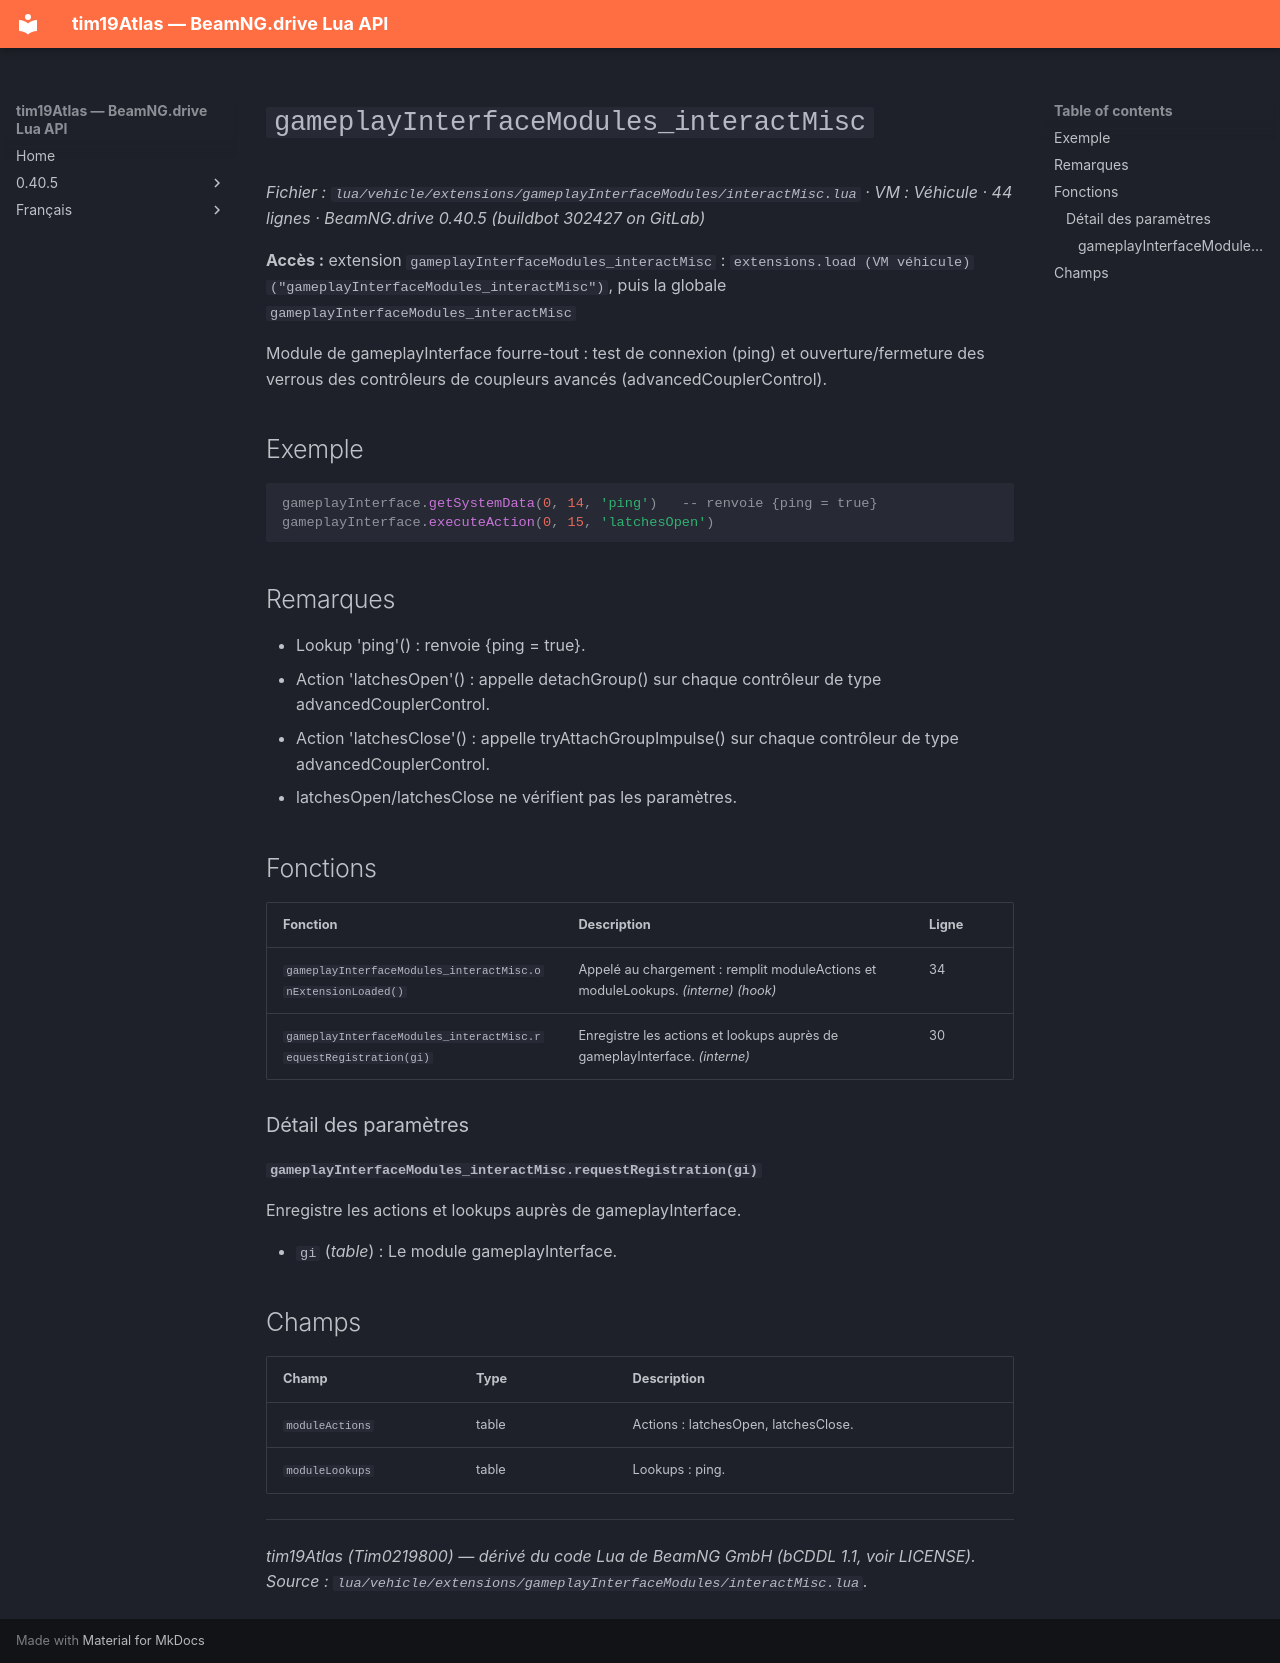

repository: Tim0219800/beamng-lua-atlas · page: fr/0.40.5/vehicle/extensions/gameplayInterfaceModules/interactMisc.html · generator: mkdocs

# `gameplayInterfaceModules_interactMisc`

*Fichier : `lua/vehicle/extensions/gameplayInterfaceModules/interactMisc.lua` · VM : Véhicule · 44 lignes · BeamNG.drive 0.40.5 (buildbot 302427 on GitLab)*

**Accès :** extension `gameplayInterfaceModules_interactMisc` : `extensions.load (VM véhicule)("gameplayInterfaceModules_interactMisc")`, puis la globale `gameplayInterfaceModules_interactMisc`

Module de gameplayInterface fourre-tout : test de connexion (ping) et ouverture/fermeture des verrous des contrôleurs de coupleurs avancés (advancedCouplerControl).

## Exemple

```lua
gameplayInterface.getSystemData(0, 14, 'ping')   -- renvoie {ping = true}
gameplayInterface.executeAction(0, 15, 'latchesOpen')
```

## Remarques

- Lookup 'ping'() : renvoie {ping = true}.
- Action 'latchesOpen'() : appelle detachGroup() sur chaque contrôleur de type advancedCouplerControl.
- Action 'latchesClose'() : appelle tryAttachGroupImpulse() sur chaque contrôleur de type advancedCouplerControl.
- latchesOpen/latchesClose ne vérifient pas les paramètres.

## Fonctions

| Fonction | Description | Ligne |
|---|---|---|
| `gameplayInterfaceModules_interactMisc.onExtensionLoaded()` | Appelé au chargement : remplit moduleActions et moduleLookups. *(interne)* *(hook)* | 34 |
| `gameplayInterfaceModules_interactMisc.requestRegistration(gi)` | Enregistre les actions et lookups auprès de gameplayInterface. *(interne)* | 30 |

### Détail des paramètres

#### `gameplayInterfaceModules_interactMisc.requestRegistration(gi)`

Enregistre les actions et lookups auprès de gameplayInterface.

- `gi` (*table*) : Le module gameplayInterface.

## Champs

| Champ | Type | Description |
|---|---|---|
| `moduleActions` | table<string, function> | Actions : latchesOpen, latchesClose. |
| `moduleLookups` | table<string, function> | Lookups : ping. |

---
*tim19Atlas (Tim0219800) — dérivé du code Lua de BeamNG GmbH (bCDDL 1.1, voir LICENSE). Source : `lua/vehicle/extensions/gameplayInterfaceModules/interactMisc.lua`.*
